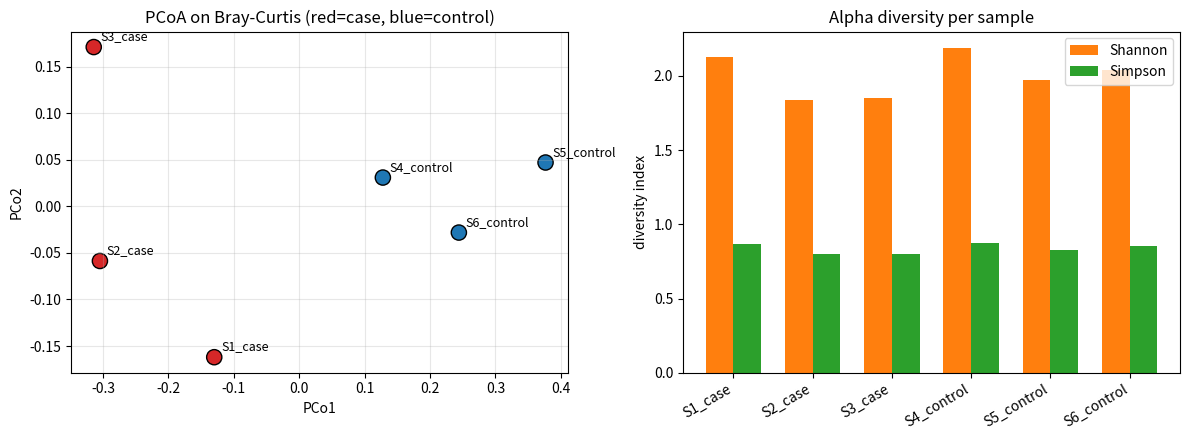
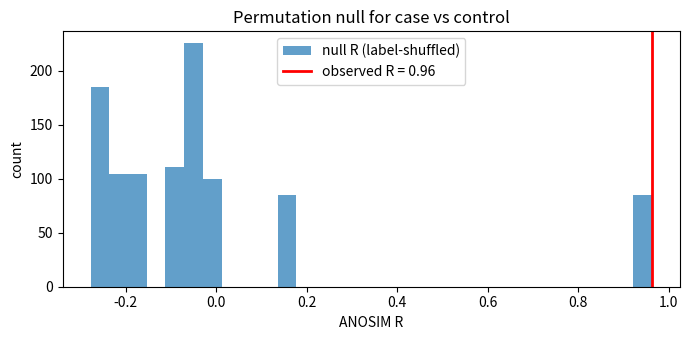

Generate these figures, in order, with matplotlib:
# Install pinned scientific stack on first run. Quiet so the notebook stays tidy.
!pip install numpy==1.26.4 pandas==2.2.2 scipy==1.13.1 scikit-learn==1.5.0 matplotlib==3.8.4 -q


import math
import random
from collections import Counter, defaultdict

import numpy as np
import pandas as pd
import matplotlib.pyplot as plt
from scipy.spatial.distance import pdist, squareform
from scipy.stats import ttest_rel

# Deterministic for the whole notebook.
SEED = 23
np.random.seed(SEED)
random.seed(SEED)

# DNA alphabet for the simulator.
DNA = "ACGT"


# ----------------------------------------------------------------------
# Step 0 — Simulate the 16S dataset (deterministic; runs in <1 s).
# ----------------------------------------------------------------------

N_TAXA      = 10
READ_LEN    = 150
N_SAMPLES   = 6
READS_PER_S = 1000
ERROR_RATE  = 0.02   # per-position substitution probability

rng = np.random.default_rng(SEED)


def random_dna(length: int, rng) -> str:
    """Sample a random DNA string of the given length."""
    return "".join(rng.choice(list(DNA), size=length))


def mutate(seq: str, rate: float, rng) -> str:
    """Per-position iid substitution noise (no indels — DADA2's actual model)."""
    out = list(seq)
    nbases = len(out)
    n_err = rng.binomial(nbases, rate)
    if n_err == 0:
        return seq
    positions = rng.choice(nbases, size=n_err, replace=False)
    for p in positions:
        ref = out[p]
        alts = [b for b in DNA if b != ref]
        out[p] = alts[rng.integers(0, 3)]
    return "".join(out)


# 1. Ten ground-truth references.
TAXA = [f"Taxon{i:02d}" for i in range(N_TAXA)]
references = {t: random_dna(READ_LEN, rng) for t in TAXA}

# 2. Per-sample taxon abundances. Case samples lean toward taxa 0-4; control
#    samples lean toward taxa 5-9.
case_weights    = np.array([3.0]*5 + [1.0]*5)
control_weights = np.array([1.0]*5 + [3.0]*5)

sample_meta = []
sample_reads = {}
for i in range(N_SAMPLES):
    label = "case" if i < N_SAMPLES // 2 else "control"
    base = case_weights if label == "case" else control_weights
    # Per-sample jitter on top of the group baseline.
    weights = base * rng.dirichlet(np.ones(N_TAXA) * 5.0) * 10.0
    probs = weights / weights.sum()
    sample_id = f"S{i+1}_{label}"
    sample_meta.append({"sample": sample_id, "group": label, "true_probs": probs})

    # Draw taxon labels then noisy reads.
    taxa_drawn = rng.choice(N_TAXA, size=READS_PER_S, p=probs)
    reads = [mutate(references[TAXA[t]], ERROR_RATE, rng) for t in taxa_drawn]
    sample_reads[sample_id] = reads

meta_df = pd.DataFrame([{"sample": m["sample"], "group": m["group"]} for m in sample_meta])
print(meta_df.to_string(index=False))
print()
print(f"Total reads: {sum(len(r) for r in sample_reads.values()):,}")
print(f"Read length: {READ_LEN} bp, error rate: {ERROR_RATE*100:.0f}% per position")
print(f"Reference taxa: {N_TAXA}; references stored in `references` dict.")


# ----------------------------------------------------------------------
# Step 1 — Dereplicate, length-filter, drop global singletons.
# ----------------------------------------------------------------------


def dereplicate(reads: list[str], expected_len: int = READ_LEN) -> dict[str, int]:
    """Length-filter to `expected_len` exactly, then count unique reads."""
    # TODO: build a Counter over reads of length expected_len.
    raise NotImplementedError


def drop_global_singletons(per_sample: dict[str, dict[str, int]]) -> dict[str, dict[str, int]]:
    """Drop any unique sequence whose total count across all samples is < 2."""
    # TODO:
    # 1. Compute total counts per unique sequence across all samples.
    # 2. Build a new dict where each per-sample sub-dict only keeps non-singleton sequences.
    raise NotImplementedError


# Apply both to `sample_reads`.
# After this step you should have:
#   derep:   dict[sample_id, dict[seq, count]]
#   uniques: set of unique sequences (non-singleton) across all samples


#@title 🔓 Reference solution — click to reveal
# Reference solution — Step 1.

def dereplicate(reads, expected_len=READ_LEN):
    return Counter(r for r in reads if len(r) == expected_len)


def drop_global_singletons(per_sample):
    totals = Counter()
    for d in per_sample.values():
        totals.update(d)
    keep = {seq for seq, c in totals.items() if c >= 2}
    return {sid: {s: c for s, c in d.items() if s in keep} for sid, d in per_sample.items()}


derep_raw = {sid: dereplicate(rs) for sid, rs in sample_reads.items()}
derep     = drop_global_singletons(derep_raw)

uniques = set()
for d in derep.values():
    uniques.update(d.keys())

print(f"Per-sample unique-sequence counts before / after singleton drop:")
for sid in sample_reads:
    a = len(derep_raw[sid])
    b = len(derep[sid])
    n = sum(derep[sid].values())
    print(f"  {sid:>12s}  unique: {a:5d} -> {b:5d}   surviving reads: {n}")
print(f"\nGlobal unique sequences after dereplication + singleton drop: {len(uniques)}")


# ----------------------------------------------------------------------
# Step 2 — Greedy ASV inference with a simple replicate-based error model.
# ----------------------------------------------------------------------

HAMMING_TOL    = 5     # distance under which we call something a child
ABUNDANCE_TOL  = 2.0   # parent must be at least this much more abundant


def hamming(a: str, b: str) -> int:
    """Hamming distance for equal-length strings."""
    # TODO
    raise NotImplementedError


def infer_asvs(derep: dict[str, dict[str, int]]):
    """Greedy clustering.

    Returns:
        asvs:          list[str] of ASV centroid sequences in descending abundance order
        membership:    dict[seq, int] mapping every kept unique sequence to its ASV index
        asv_counts:    np.ndarray of shape (n_samples, n_asvs) with abundances per sample
    """
    # TODO:
    # 1. Pool all unique sequences with their global counts (sum across samples).
    # 2. Sort by descending global count.
    # 3. Walk down the sorted list:
    #    - For each candidate, scan existing ASV centroids; if any centroid is
    #      within HAMMING_TOL and at least ABUNDANCE_TOL x more abundant, merge.
    #    - Otherwise create a new ASV with the candidate as its centroid.
    # 4. Build the (n_samples x n_asvs) count matrix by summing each sample's
    #    counts over the unique sequences mapped to each ASV.
    raise NotImplementedError


# asvs, membership, asv_counts = infer_asvs(derep)


#@title 🔓 Reference solution — click to reveal
# Reference solution — Step 2.

HAMMING_TOL    = 5
ABUNDANCE_TOL  = 2.0


def hamming(a: str, b: str) -> int:
    return sum(c1 != c2 for c1, c2 in zip(a, b))


def infer_asvs(derep):
    # Global counts per unique sequence.
    global_counts = Counter()
    for d in derep.values():
        global_counts.update(d)
    ranked = sorted(global_counts.items(), key=lambda kv: -kv[1])

    asvs = []           # list of centroid sequences
    asv_counts_global = []
    membership = {}

    for seq, count in ranked:
        merged = False
        for i, centroid in enumerate(asvs):
            if asv_counts_global[i] >= ABUNDANCE_TOL * count:
                d = hamming(seq, centroid)
                if d <= HAMMING_TOL:
                    membership[seq] = i
                    asv_counts_global[i] += count
                    merged = True
                    break
        if not merged:
            membership[seq] = len(asvs)
            asvs.append(seq)
            asv_counts_global.append(count)

    # Build the sample x ASV count matrix.
    sample_ids = list(derep.keys())
    n_asvs = len(asvs)
    counts = np.zeros((len(sample_ids), n_asvs), dtype=int)
    for si, sid in enumerate(sample_ids):
        for seq, c in derep[sid].items():
            counts[si, membership[seq]] += c

    return asvs, membership, counts, sample_ids


asvs, membership, asv_counts, sample_ids = infer_asvs(derep)
print(f"Inferred {len(asvs)} ASVs (true number of taxa = {N_TAXA}).")
print(f"ASV count matrix shape: {asv_counts.shape}")
print()
print("Top-15 ASVs by total abundance:")
totals = asv_counts.sum(axis=0)
top_idx = np.argsort(-totals)[:15]
for rank, i in enumerate(top_idx):
    centroid = asvs[i]
    # Find closest true reference for sanity (Hamming to each).
    dists = [(t, hamming(centroid, references[t])) for t in TAXA]
    best_taxon, best_d = min(dists, key=lambda kv: kv[1])
    print(f"  ASV{i:03d}  total={totals[i]:5d}   closest ref: {best_taxon} (d={best_d})")


# ----------------------------------------------------------------------
# Step 3 — k-mer voting taxonomy + abundance matrix at the taxon level.
# ----------------------------------------------------------------------

KMER_K = 8


def seq_kmers(seq: str, k: int = KMER_K) -> set[str]:
    """All length-k subsequences of `seq`."""
    # TODO
    raise NotImplementedError


def classify_asv(asv: str, references: dict[str, str], k: int = KMER_K) -> tuple[str, float]:
    """Return (best_taxon, confidence) where confidence = best_shared_kmers / total_kmers."""
    # TODO: iterate references, compute Jaccard-like score, return the argmax.
    raise NotImplementedError


def taxon_abundance(asv_counts: np.ndarray, asvs: list[str], references: dict) -> pd.DataFrame:
    """Collapse ASV counts into a (n_samples x n_taxa) DataFrame indexed by taxon name."""
    # TODO: classify each ASV, then sum its column of asv_counts into the right taxon column.
    raise NotImplementedError


# taxon_df = taxon_abundance(asv_counts, asvs, references)


#@title 🔓 Reference solution — click to reveal
# Reference solution — Step 3.

KMER_K = 8


def seq_kmers(seq, k=KMER_K):
    return {seq[i:i + k] for i in range(len(seq) - k + 1)}


# Cache reference k-mer sets — we hit each ref once per ASV otherwise.
_REF_KMERS = {t: seq_kmers(seq) for t, seq in references.items()}


def classify_asv(asv, references, k=KMER_K):
    qk = seq_kmers(asv, k)
    if not qk:
        return ("Unclassified", 0.0)
    best_taxon, best_score = "Unclassified", 0.0
    for t, rk in _REF_KMERS.items():
        shared = len(qk & rk)
        score = shared / len(qk)
        if score > best_score:
            best_taxon, best_score = t, score
    return (best_taxon, best_score)


def taxon_abundance(asv_counts, asvs, references):
    classifications = [classify_asv(a, references) for a in asvs]
    n_samples = asv_counts.shape[0]
    by_taxon = defaultdict(lambda: np.zeros(n_samples, dtype=int))
    for j, (taxon, _) in enumerate(classifications):
        by_taxon[taxon] += asv_counts[:, j]
    df = pd.DataFrame(by_taxon, index=sample_ids)
    # Ensure all 10 taxa are present even if zero, for shape stability.
    for t in TAXA:
        if t not in df.columns:
            df[t] = 0
    df = df[[c for c in df.columns if c != "Unclassified"]
            + (["Unclassified"] if "Unclassified" in df.columns else [])]
    return df, classifications


taxon_df, asv_classes = taxon_abundance(asv_counts, asvs, references)
print(f"Taxon-level abundance matrix shape: {taxon_df.shape}")
print()
print(taxon_df.to_string())

# Sanity: confidence distribution.
confs = [c for _, c in asv_classes]
print(f"\nClassification confidence: min={min(confs):.2f}, "
      f"median={np.median(confs):.2f}, max={max(confs):.2f}")


# ----------------------------------------------------------------------
# Step 4 — Alpha and beta diversity + PCoA.
# ----------------------------------------------------------------------


def shannon(counts: np.ndarray) -> float:
    """Entropy of the abundance profile (natural log)."""
    # TODO
    raise NotImplementedError


def simpson(counts: np.ndarray) -> float:
    """Gini-Simpson index = 1 - sum(p_i^2)."""
    # TODO
    raise NotImplementedError


def richness(counts: np.ndarray) -> int:
    """Number of taxa with non-zero count."""
    # TODO
    raise NotImplementedError


def bray_curtis_matrix(X: np.ndarray) -> np.ndarray:
    """Pairwise Bray-Curtis on samples x taxa array."""
    # TODO: you can use scipy.spatial.distance.pdist with metric='braycurtis'.
    raise NotImplementedError


def jaccard_matrix(X: np.ndarray) -> np.ndarray:
    """Pairwise Jaccard on the presence/absence pattern of X."""
    # TODO: binarise X > 0, then 1 - |intersection| / |union| per pair.
    raise NotImplementedError


def pcoa(D: np.ndarray, k: int = 2) -> np.ndarray:
    """Classical multidimensional scaling on distance matrix D -> (n, k) embedding."""
    # TODO:
    # 1. Square the distances; build A = -0.5 * D**2.
    # 2. Double-center: B = A - row_mean - col_mean + grand_mean.
    # 3. Eigen-decompose B; take top-k eigenvectors scaled by sqrt(eigenvalue).
    raise NotImplementedError


# Compute alpha for each sample, beta for the cohort, and the PCoA embedding.


#@title 🔓 Reference solution — click to reveal
# Reference solution — Step 4.

def shannon(counts):
    counts = np.asarray(counts, dtype=float)
    total = counts.sum()
    if total == 0:
        return 0.0
    p = counts[counts > 0] / total
    return float(-(p * np.log(p)).sum())


def simpson(counts):
    counts = np.asarray(counts, dtype=float)
    total = counts.sum()
    if total == 0:
        return 0.0
    p = counts / total
    return float(1.0 - (p * p).sum())


def richness(counts):
    return int((np.asarray(counts) > 0).sum())


def bray_curtis_matrix(X):
    return squareform(pdist(X, metric="braycurtis"))


def jaccard_matrix(X):
    B = (X > 0).astype(int)
    n = B.shape[0]
    D = np.zeros((n, n))
    for i in range(n):
        for j in range(i + 1, n):
            inter = np.logical_and(B[i], B[j]).sum()
            union = np.logical_or(B[i], B[j]).sum()
            D[i, j] = D[j, i] = 1.0 - inter / union if union else 0.0
    return D


def pcoa(D, k=2):
    n = D.shape[0]
    A = -0.5 * D**2
    row_mean = A.mean(axis=1, keepdims=True)
    col_mean = A.mean(axis=0, keepdims=True)
    grand = A.mean()
    B = A - row_mean - col_mean + grand
    # Symmetrise to suppress numerical drift.
    B = 0.5 * (B + B.T)
    vals, vecs = np.linalg.eigh(B)
    order = np.argsort(-vals)
    vals = vals[order]
    vecs = vecs[:, order]
    pos = np.clip(vals[:k], 0, None)
    return vecs[:, :k] * np.sqrt(pos)


# Use the taxon-level matrix as our abundance feature.
X = taxon_df.values.astype(float)

alpha_df = pd.DataFrame({
    "sample":   sample_ids,
    "group":    [m["group"] for m in sample_meta],
    "richness": [richness(X[i]) for i in range(len(sample_ids))],
    "shannon":  [shannon(X[i])  for i in range(len(sample_ids))],
    "simpson":  [simpson(X[i])  for i in range(len(sample_ids))],
})
print("Alpha diversity per sample:")
print(alpha_df.to_string(index=False))

D_bc = bray_curtis_matrix(X)
D_ja = jaccard_matrix(X)
print("\nBray-Curtis matrix:")
print(pd.DataFrame(D_bc.round(3), index=sample_ids, columns=sample_ids).to_string())
print("\nJaccard matrix:")
print(pd.DataFrame(D_ja.round(3), index=sample_ids, columns=sample_ids).to_string())

# PCoA on Bray-Curtis.
emb = pcoa(D_bc, k=2)

fig, axes = plt.subplots(1, 2, figsize=(12, 4.5))
colors = ["tab:red" if m["group"] == "case" else "tab:blue" for m in sample_meta]
axes[0].scatter(emb[:, 0], emb[:, 1], c=colors, s=120, edgecolor="k")
for i, sid in enumerate(sample_ids):
    axes[0].annotate(sid, (emb[i, 0], emb[i, 1]),
                     textcoords="offset points", xytext=(5, 5), fontsize=9)
axes[0].set_xlabel("PCo1")
axes[0].set_ylabel("PCo2")
axes[0].set_title("PCoA on Bray-Curtis (red=case, blue=control)")
axes[0].grid(alpha=0.3)

# Alpha-diversity bar chart.
xpos = np.arange(len(sample_ids))
w = 0.35
axes[1].bar(xpos - w/2, alpha_df["shannon"], w, label="Shannon", color="tab:orange")
axes[1].bar(xpos + w/2, alpha_df["simpson"], w, label="Simpson", color="tab:green")
axes[1].set_xticks(xpos)
axes[1].set_xticklabels(sample_ids, rotation=30, ha="right")
axes[1].set_ylabel("diversity index")
axes[1].set_title("Alpha diversity per sample")
axes[1].legend()
plt.tight_layout()
plt.show()


# ----------------------------------------------------------------------
# Step 5 — Statistical tests: paired t on Shannon + ANOSIM on Bray-Curtis.
# ----------------------------------------------------------------------

N_PERM = 999


def anosim_R(D: np.ndarray, labels: list[str]) -> float:
    """ANOSIM R statistic on distance matrix D with group labels."""
    # TODO:
    # 1. Take the upper triangle of D and flatten into pairwise distances.
    # 2. Mark each pair as 'within' (same label) or 'between' (different label).
    # 3. Convert distances to ranks (scipy.stats.rankdata or pd.Series.rank).
    # 4. R = (mean_between_rank - mean_within_rank) / (N * (N-1) / 4)
    raise NotImplementedError


def anosim_permutation(D: np.ndarray, labels: list[str], n_perm: int = N_PERM,
                       seed: int = SEED) -> tuple[float, float]:
    """Return (observed R, two-sided permutation p-value)."""
    # TODO:
    # 1. Compute observed R.
    # 2. For n_perm iterations, shuffle the label vector and recompute R.
    # 3. p = (1 + #(R_perm >= R_obs)) / (1 + n_perm)  for a one-sided right-tail test;
    #    a two-sided variant uses |R_perm| >= |R_obs|.
    raise NotImplementedError


# Run both tests and print a 1-paragraph interpretation.


#@title 🔓 Reference solution — click to reveal
# Reference solution — Step 5.

N_PERM = 999


def _flatten_upper(D):
    n = D.shape[0]
    iu = np.triu_indices(n, k=1)
    return D[iu], iu


def anosim_R(D, labels):
    dists, (ii, jj) = _flatten_upper(D)
    same = np.array([labels[i] == labels[j] for i, j in zip(ii, jj)])
    # Ranks of all pairwise distances (ties resolved by average rank).
    ranks = pd.Series(dists).rank(method="average").to_numpy()
    r_within  = ranks[same].mean()
    r_between = ranks[~same].mean()
    N = D.shape[0]
    return (r_between - r_within) / (N * (N - 1) / 4)


def anosim_permutation(D, labels, n_perm=N_PERM, seed=SEED):
    rng = np.random.default_rng(seed)
    obs = anosim_R(D, labels)
    perms = []
    labels_arr = np.array(labels)
    for _ in range(n_perm):
        shuffled = rng.permutation(labels_arr).tolist()
        perms.append(anosim_R(D, shuffled))
    perms = np.array(perms)
    # One-sided right-tail (positive R = within < between, i.e. groups separate).
    p_one = (1 + (perms >= obs).sum()) / (1 + n_perm)
    return obs, p_one, perms


# Paired t on Shannon.
case_shan    = alpha_df.loc[alpha_df["group"] == "case",    "shannon"].to_numpy()
control_shan = alpha_df.loc[alpha_df["group"] == "control", "shannon"].to_numpy()
t_stat, t_p = ttest_rel(case_shan, control_shan)
print(f"Paired t-test on Shannon (case vs control): t={t_stat:.3f}, p={t_p:.3f}")
print(f"  case Shannon:    {case_shan}")
print(f"  control Shannon: {control_shan}")

# ANOSIM on Bray-Curtis.
labels = [m["group"] for m in sample_meta]
R_obs, R_p, R_perms = anosim_permutation(D_bc, labels)
print(f"\nANOSIM on Bray-Curtis: R={R_obs:.3f}, p={R_p:.3f} ({N_PERM} permutations)")
print(f"  permutation R distribution: "
      f"mean={R_perms.mean():.3f}, 95th pct={np.percentile(R_perms, 95):.3f}")

# Visualise the permutation null distribution.
fig, ax = plt.subplots(figsize=(7, 3.5))
ax.hist(R_perms, bins=30, alpha=0.7, label="null R (label-shuffled)")
ax.axvline(R_obs, color="red", lw=2, label=f"observed R = {R_obs:.2f}")
ax.set_xlabel("ANOSIM R")
ax.set_ylabel("count")
ax.set_title("Permutation null for case vs control")
ax.legend()
plt.tight_layout()
plt.show()

print()
print("Interpretation:")
print("  - Bray-Curtis (abundance-aware) separates case from control because the")
print("    simulator deliberately shifts relative abundance between groups.")
print("  - Jaccard (presence/absence) would be weaker here — both groups see all")
print("    10 taxa at sufficient depth, so the *sets* of observed taxa overlap")
print("    almost completely. That asymmetry is the central compositional lesson.")


# ----------------------------------------------------------------------
# Self-check — runs against whatever you defined above.
# ----------------------------------------------------------------------

# 1. Dereplication keeps reads of the expected length.
# Note: with 2% iid error on 150 bp reads, almost every read is a unique
# sequence, so a global singleton drop is aggressive — that's normal.
# The real "did we keep enough signal?" check happens after ASV inference.
assert all(len(s) == READ_LEN for s in uniques), "dereplication kept off-length reads"

# 2. ASV inference recovered roughly the right number of clusters.
# At 2% error + Hamming tol 5, greedy clustering on 10 true taxa should land
# in the 10-30 range (some natural over-splitting is fine).
assert 5 <= len(asvs) <= 60, f"unexpected ASV count: {len(asvs)}"

# 3. The count matrix has the right shape and recovers most of the read mass.
assert asv_counts.shape[0] == N_SAMPLES, "ASV matrix has wrong sample axis"
assert asv_counts.shape[1] == len(asvs), "ASV matrix has wrong ASV axis"

# 4. Taxonomy collapses ASVs back to ~10 classes; richness per sample is in range.
n_taxa_observed = (taxon_df.values.sum(axis=0) > 0).sum()
assert 5 <= n_taxa_observed <= 12, f"taxonomy gave odd taxon count: {n_taxa_observed}"

# 5. Shannon diversity is positive and bounded by ln(n_taxa).
for i, sid in enumerate(sample_ids):
    s = shannon(taxon_df.values[i])
    assert 0 < s < math.log(len(TAXA)) + 0.5, f"{sid} Shannon out of range: {s:.2f}"

# 6. Bray-Curtis diagonal is zero; matrix is symmetric.
assert np.allclose(np.diag(D_bc), 0.0), "BC diagonal not zero"
assert np.allclose(D_bc, D_bc.T), "BC matrix not symmetric"

# 7. ANOSIM finds case != control: R should be large (groups separate).
# With n=3 vs n=3 the minimum one-sided permutation p-value is 1/C(6,3) ≈ 0.05,
# and the test floors near that when the observed R is the most extreme value.
# We require R > 0.3 (well above the null mean of ~0) and p <= 0.15.
assert R_obs > 0.3, f"ANOSIM R should be > 0.3 with planted group signal; got {R_obs:.3f}"
assert R_p <= 0.15, f"ANOSIM p too high; signal not detected (p={R_p:.3f})"

# 8. PCoA embedding has the right shape and finite values.
assert emb.shape == (N_SAMPLES, 2), f"PCoA embedding shape: {emb.shape}"
assert np.all(np.isfinite(emb)), "PCoA embedding has NaN/inf"

print("✅ Self-check passed.")
